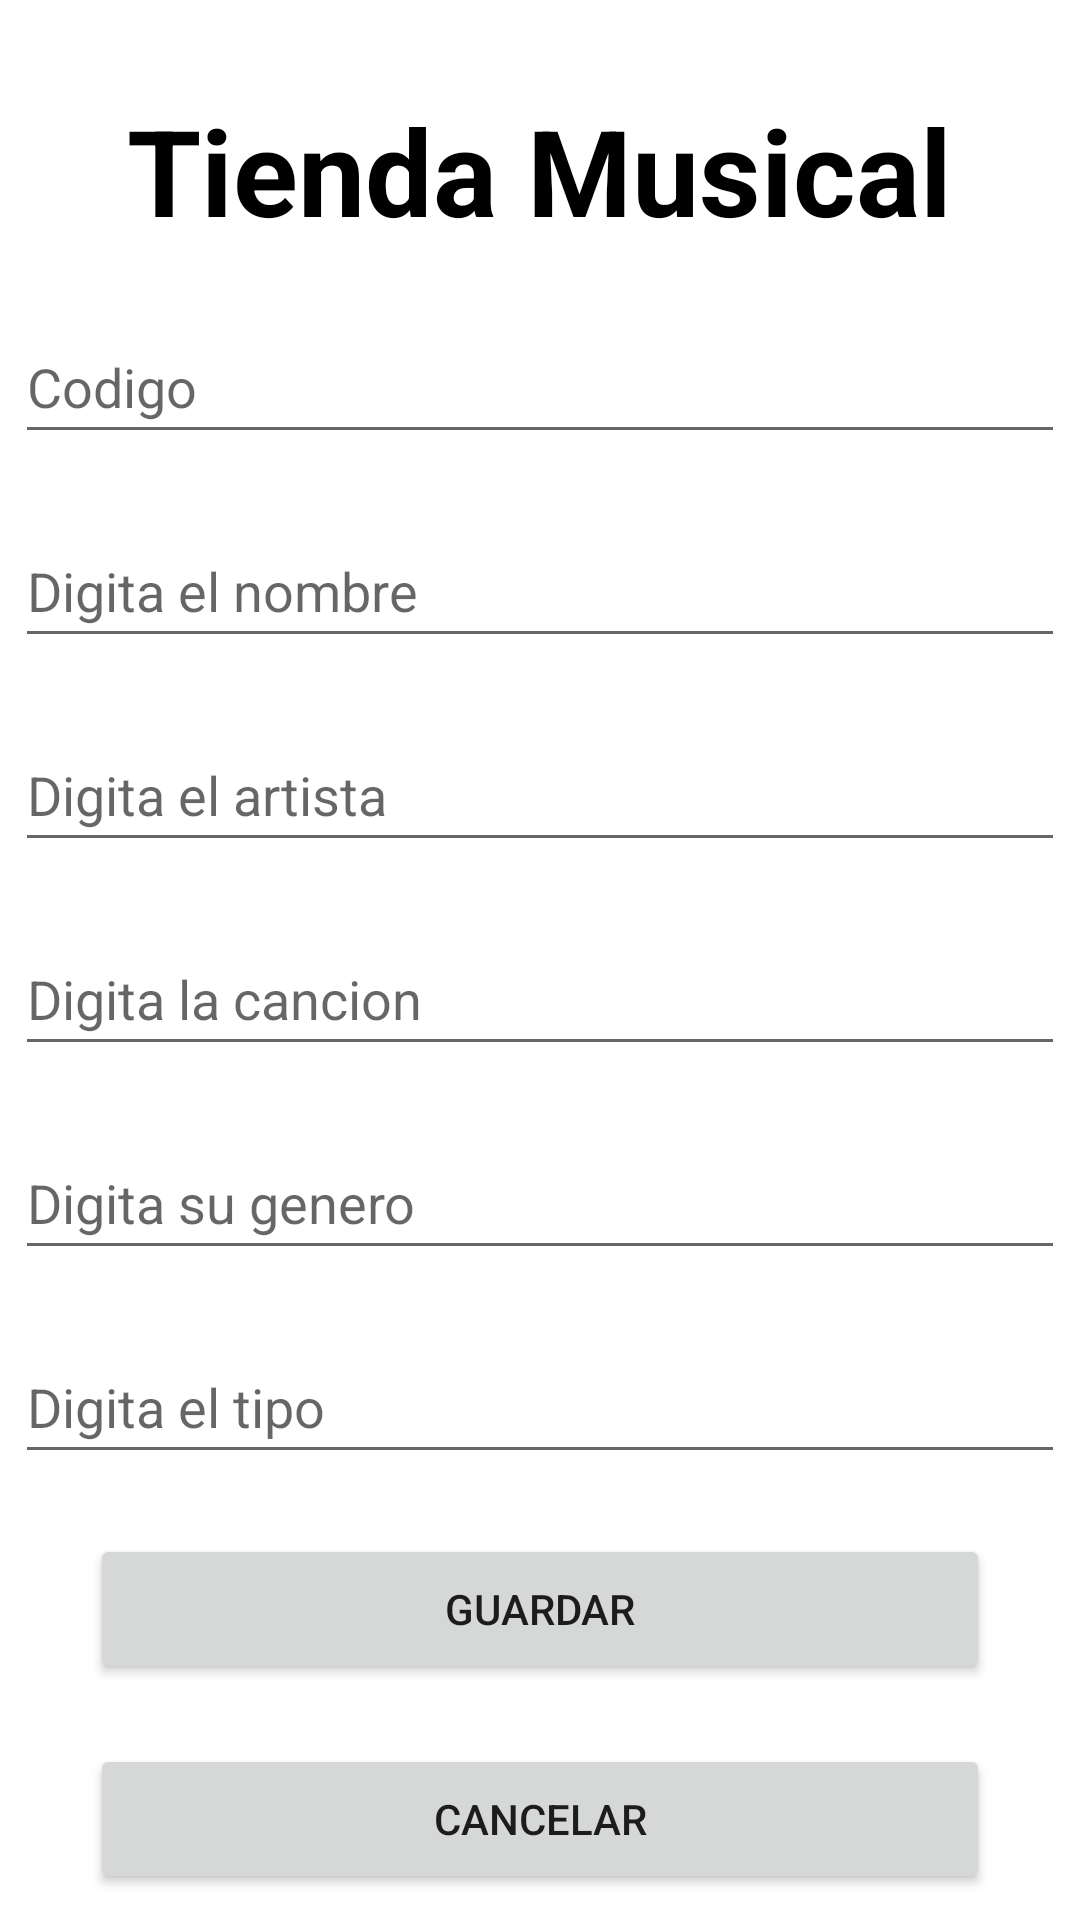

Produce the Android XML layout that renders to this screen, including the resource entries it uses.
<!-- AndroidManifest.xml: application theme Theme.Caso1_EstebaBacuilima -->
<!-- res/layout/activity_main_registar.xml -->
<?xml version="1.0" encoding="utf-8"?>
<RelativeLayout xmlns:android="http://schemas.android.com/apk/res/android"
    xmlns:app="http://schemas.android.com/apk/res-auto"
    xmlns:tools="http://schemas.android.com/tools"
    android:layout_width="match_parent"
    android:layout_height="match_parent"
    tools:context=".RegistroPersonasActivity">

    <TextView
        android:id="@+id/titulo"
        android:layout_width="wrap_content"
        android:layout_height="wrap_content"
        android:layout_centerHorizontal="true"
        android:layout_marginTop="30dp"
        android:text="Tienda Musical"
        android:textColor="@color/black"
        android:textSize="40dp"
        android:textStyle="bold"
        app:layout_constraintBottom_toBottomOf="parent"
        app:layout_constraintEnd_toEndOf="parent"
        app:layout_constraintStart_toStartOf="parent"
        app:layout_constraintTop_toTopOf="parent" />

    <EditText
        android:id="@+id/txt_id"
        android:layout_width="350dp"
        android:layout_height="wrap_content"
        android:layout_below="@id/titulo"
        android:layout_centerHorizontal="true"
        android:layout_marginTop="20dp"
        android:hint="Codigo"
        android:minHeight="48dp" />

    <EditText
        android:id="@+id/txt_nombre"
        android:layout_width="350dp"
        android:layout_height="wrap_content"
        android:layout_below="@id/txt_id"
        android:layout_centerHorizontal="true"
        android:layout_marginTop="20dp"
        android:hint="Digita el nombre"
        android:minHeight="48dp" />

    <EditText
        android:id="@+id/txt_artista"
        android:layout_width="350dp"
        android:layout_height="wrap_content"
        android:layout_below="@id/txt_nombre"
        android:layout_centerHorizontal="true"
        android:layout_marginTop="20dp"
        android:hint="Digita el artista"
        android:minHeight="48dp" />

    <EditText
        android:id="@+id/txt_cancion"
        android:layout_width="350dp"
        android:layout_height="wrap_content"
        android:layout_below="@id/txt_artista"
        android:layout_centerHorizontal="true"
        android:layout_marginTop="20dp"
        android:hint="Digita la cancion"
        android:minHeight="48dp" />

    <EditText
        android:id="@+id/txt_genero"
        android:layout_width="350dp"
        android:layout_height="wrap_content"
        android:layout_below="@id/txt_cancion"
        android:layout_centerHorizontal="true"
        android:layout_marginTop="20dp"
        android:hint="Digita su genero"
        android:minHeight="48dp" />

    <EditText
        android:id="@+id/txt_tipo"
        android:layout_width="350dp"
        android:layout_height="wrap_content"
        android:layout_below="@id/txt_genero"
        android:layout_centerHorizontal="true"
        android:layout_marginTop="20dp"
        android:hint="Digita el tipo"
        android:minHeight="48dp" />


    <Button
        android:id="@+id/btnGuardarD"
        android:layout_width="300dp"
        android:layout_height="50dp"
        android:layout_below="@id/txt_tipo"
        android:layout_centerHorizontal="true"
        android:layout_marginTop="20dp"
        android:text="Guardar" />

    <Button
        android:id="@+id/btnCancelarD"
        android:layout_width="300dp"
        android:layout_height="50dp"
        android:layout_below="@id/btnGuardarD"
        android:layout_centerHorizontal="true"
        android:layout_marginTop="20dp"
        android:text="Cancelar" />

</RelativeLayout>
<!-- resources referenced by this layout -->
<resources>
  <style name="Theme.Caso1_EstebaBacuilima" parent="Theme.MaterialComponents.DayNight.DarkActionBar">
          
          <item name="colorPrimary">@color/purple_500</item>
          <item name="colorPrimaryVariant">@color/purple_700</item>
          <item name="colorOnPrimary">@color/white</item>
          
          <item name="colorSecondary">@color/teal_200</item>
          <item name="colorSecondaryVariant">@color/teal_700</item>
          <item name="colorOnSecondary">@color/black</item>
          
          <item name="android:statusBarColor" tools:targetApi="l">?attr/colorPrimaryVariant</item>
          
      </style>
  <!-- not gathered from this repository: default colours our renderer supplied (Android Studio template values) -->
  <color name="purple_500">#FF6200EE</color>
  <color name="purple_700">#FF3700B3</color>
  <color name="teal_200">#FF03DAC5</color>
  <color name="teal_700">#FF018786</color>
  <color name="black">#FF000000</color>
  <color name="white">#FFFFFFFF</color>
</resources>
